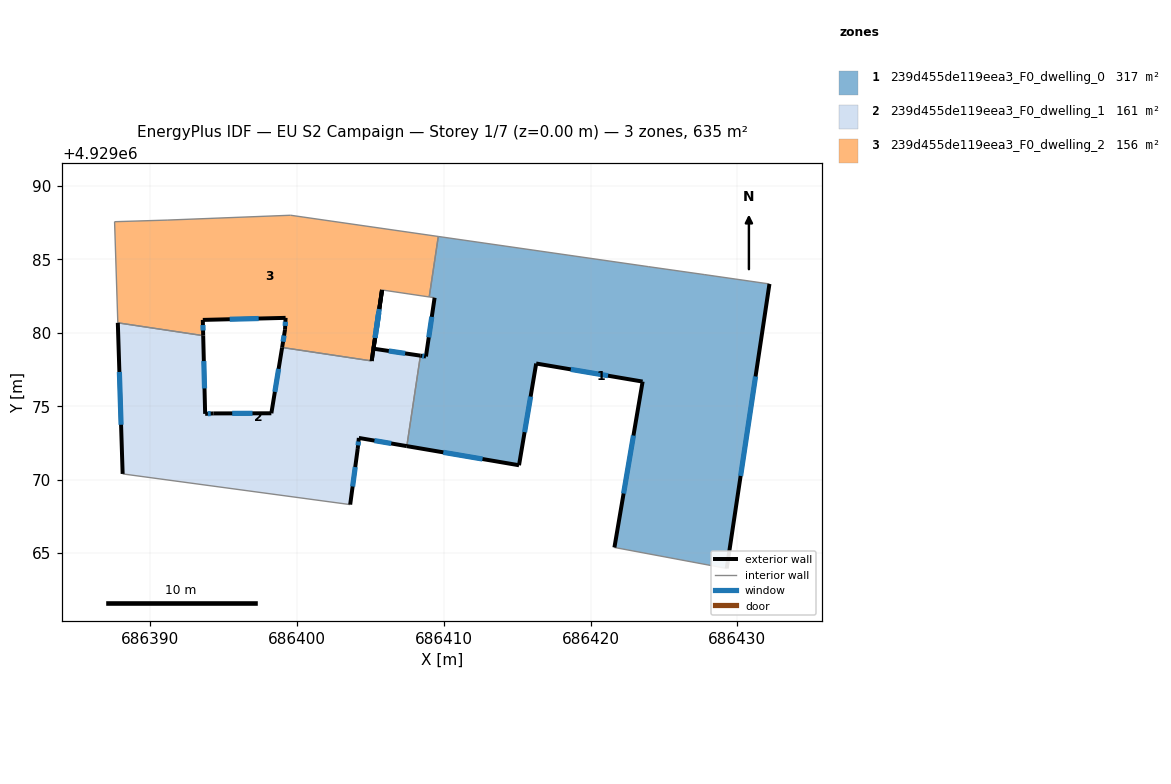
=== STOREY PLAN SPEC (per zone: floor XY polygon, exterior-wall plan segments, windows/doors) ===
zone 1: 239d455de119eea3_F0_dwelling_0  (317.5 m²)
  floor: (686429.28, 4929063.95) (686432.19, 4929083.33) (686427.74, 4929083.97) (686423.93, 4929084.51) (686409.63, 4929086.56) (686409.01, 4929082.44) (686409.38, 4929082.39) (686408.79, 4929078.39) (686408.41, 4929078.45) (686407.49, 4929072.28) (686415.13, 4929070.98) (686416.30, 4929077.91) (686423.55, 4929076.68) (686421.63, 4929065.38)
  exterior wall: (686408.41, 4929078.45) – (686408.79, 4929078.39)  [0.4 m]
    window: (686408.53, 4929078.43) – (686408.67, 4929078.41)  [0.1 m²]
  exterior wall: (686408.79, 4929078.39) – (686409.38, 4929082.39)  [4.0 m]
    window: (686408.98, 4929079.69) – (686409.19, 4929081.09)  [1.5 m²]
  exterior wall: (686432.19, 4929083.33) – (686429.28, 4929063.95)  [19.6 m]
    window: (686431.24, 4929077.03) – (686430.22, 4929070.25)  [7.2 m²]
  exterior wall: (686421.63, 4929065.38) – (686423.55, 4929076.68)  [11.5 m]
    window: (686422.25, 4929069.05) – (686422.92, 4929073.00)  [4.2 m²]
  exterior wall: (686423.55, 4929076.68) – (686416.30, 4929077.91)  [7.4 m]
    window: (686421.19, 4929077.08) – (686418.66, 4929077.51)  [2.7 m²]
  exterior wall: (686416.30, 4929077.91) – (686415.13, 4929070.98)  [7.0 m]
    window: (686415.92, 4929075.66) – (686415.51, 4929073.23)  [2.6 m²]
  exterior wall: (686415.13, 4929070.98) – (686407.49, 4929072.28)  [7.8 m]
    window: (686412.64, 4929071.40) – (686409.97, 4929071.86)  [2.8 m²]
  interior walls: 7
zone 2: 239d455de119eea3_F0_dwelling_1  (161.5 m²)
  floor: (686407.49, 4929072.28) (686408.41, 4929078.45) (686405.22, 4929078.92) (686405.80, 4929082.92) (686405.09, 4929078.08) (686398.99, 4929079.00) (686398.26, 4929074.52) (686394.31, 4929074.51) (686393.75, 4929074.48) (686393.62, 4929079.81) (686387.80, 4929080.68) (686388.13, 4929070.39) (686403.63, 4929068.30) (686404.14, 4929072.09) (686404.22, 4929072.84)
  exterior wall: (686393.62, 4929079.81) – (686393.75, 4929074.48)  [5.3 m]
    window: (686393.66, 4929078.08) – (686393.71, 4929076.21)  [2.0 m²]
  exterior wall: (686393.75, 4929074.48) – (686394.31, 4929074.51)  [0.6 m]
    window: (686393.93, 4929074.49) – (686394.13, 4929074.50)  [0.2 m²]
  exterior wall: (686394.31, 4929074.51) – (686398.26, 4929074.52)  [4.0 m]
    window: (686395.59, 4929074.51) – (686396.97, 4929074.52)  [1.4 m²]
  exterior wall: (686398.26, 4929074.52) – (686398.99, 4929079.00)  [4.5 m]
    window: (686398.50, 4929075.98) – (686398.75, 4929077.54)  [1.7 m²]
  exterior wall: (686405.09, 4929078.08) – (686405.80, 4929082.92)  [4.9 m]
    window: (686405.32, 4929079.66) – (686405.57, 4929081.35)  [1.8 m²]
  exterior wall: (686405.80, 4929082.92) – (686405.22, 4929078.92)  [4.0 m]
    window: (686405.61, 4929081.62) – (686405.41, 4929080.22)  [1.5 m²]
  exterior wall: (686405.22, 4929078.92) – (686408.41, 4929078.45)  [3.2 m]
    window: (686406.26, 4929078.76) – (686407.37, 4929078.60)  [1.2 m²]
  exterior wall: (686407.49, 4929072.28) – (686404.22, 4929072.84)  [3.3 m]
    window: (686406.42, 4929072.46) – (686405.28, 4929072.66)  [1.2 m²]
  exterior wall: (686404.22, 4929072.84) – (686404.14, 4929072.09)  [0.8 m]
    window: (686404.19, 4929072.60) – (686404.17, 4929072.33)  [0.3 m²]
  exterior wall: (686404.14, 4929072.09) – (686403.63, 4929068.30)  [3.8 m]
    window: (686403.97, 4929070.86) – (686403.79, 4929069.53)  [1.4 m²]
  exterior wall: (686388.13, 4929070.39) – (686387.80, 4929080.68)  [10.3 m]
    window: (686388.02, 4929073.74) – (686387.91, 4929077.33)  [3.8 m²]
  interior walls: 4
zone 3: 239d455de119eea3_F0_dwelling_2  (156.0 m²)
  floor: (686409.01, 4929082.44) (686409.63, 4929086.56) (686399.57, 4929088.01) (686391.16, 4929087.68) (686387.58, 4929087.57) (686387.80, 4929080.68) (686393.62, 4929079.81) (686393.59, 4929080.88) (686399.23, 4929081.02) (686399.19, 4929080.21) (686398.99, 4929079.00) (686405.09, 4929078.08) (686405.79, 4929082.92)
  exterior wall: (686405.79, 4929082.92) – (686405.09, 4929078.08)  [4.9 m]
    window: (686405.57, 4929081.35) – (686405.32, 4929079.66)  [1.8 m²]
  exterior wall: (686398.99, 4929079.00) – (686399.19, 4929080.21)  [1.2 m]
    window: (686399.06, 4929079.39) – (686399.12, 4929079.82)  [0.4 m²]
  exterior wall: (686399.19, 4929080.21) – (686399.23, 4929081.02)  [0.8 m]
    window: (686399.20, 4929080.47) – (686399.22, 4929080.76)  [0.3 m²]
  exterior wall: (686399.23, 4929081.02) – (686393.59, 4929080.88)  [5.6 m]
    window: (686397.39, 4929080.97) – (686395.42, 4929080.92)  [2.1 m²]
  exterior wall: (686393.59, 4929080.88) – (686393.62, 4929079.81)  [1.1 m]
    window: (686393.60, 4929080.53) – (686393.61, 4929080.16)  [0.4 m²]
  interior walls: 8

=== DERIVED (storey summary) ===
Building: EU S2 Campaign
Storey: 1 of 7  (floor level z = 0.00 m)
Storey gross floor area: 634.9 m²
Zones on this storey: 3
  - 239d455de119eea3_F0_dwelling_0: floor 317.5 m²; exterior wall 57.6 m (172.9 m²); 7 window(s) 21.1 m²; WWR 12.2%
  - 239d455de119eea3_F0_dwelling_1: floor 161.5 m²; exterior wall 44.7 m (134.2 m²); 11 window(s) 16.4 m²; WWR 12.2%
  - 239d455de119eea3_F0_dwelling_2: floor 156.0 m²; exterior wall 13.6 m (40.9 m²); 5 window(s) 5.0 m²; WWR 12.2%
Zone adjacency (shared interzone walls):
  - 239d455de119eea3_F0_dwelling_0 ↔ 239d455de119eea3_F0_dwelling_1
  - 239d455de119eea3_F0_dwelling_0 ↔ 239d455de119eea3_F0_dwelling_2
  - 239d455de119eea3_F0_dwelling_1 ↔ 239d455de119eea3_F0_dwelling_2